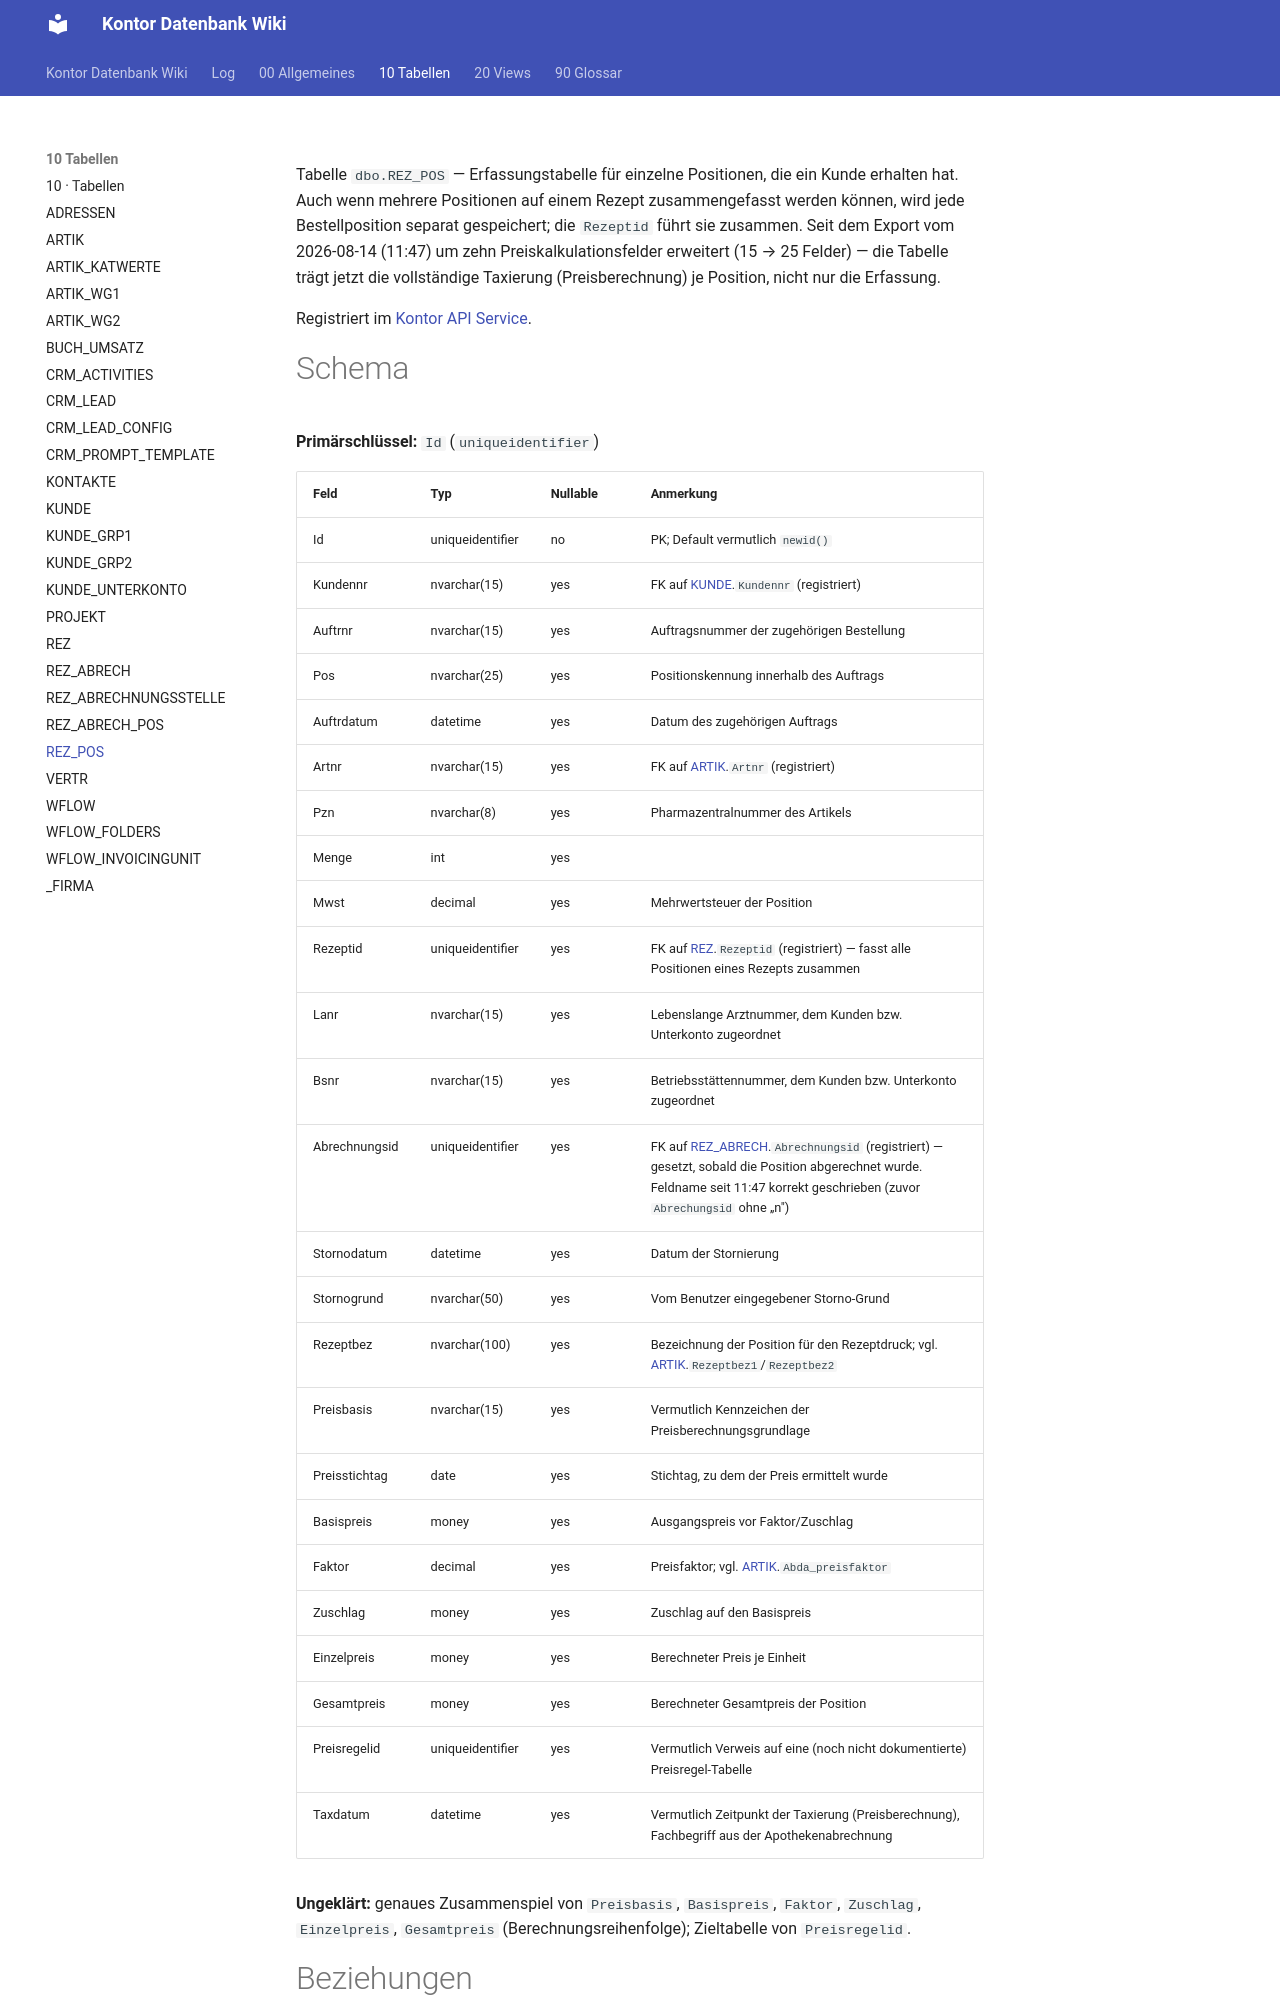

repository: FrankFink/kontor-db-wiki · page: 10-Tabellen/REZ_POS/index.html · generator: mkdocs

---
type: Entität
title: REZ_POS
description: Erfassungstabelle einzelner Rezeptpositionen inkl. Preiskalkulation (Taxierung); über Rezeptid zu einem Rezept zusammengefasst, über Abrechnungsid einer Abrechnung zugeordnet.
tags: [tabelle, rezeptabrechnung, plugin]
timestamp: 2026-08-14
---

Tabelle `dbo.REZ_POS` — Erfassungstabelle für einzelne Positionen, die ein Kunde
erhalten hat. Auch wenn mehrere Positionen auf einem Rezept zusammengefasst werden
können, wird jede Bestellposition separat gespeichert; die `Rezeptid` führt sie
zusammen. Seit dem Export vom 2026-08-14 (11:47) um zehn Preiskalkulationsfelder
erweitert (15 → 25 Felder) — die Tabelle trägt jetzt die vollständige Taxierung
(Preisberechnung) je Position, nicht nur die Erfassung.

Registriert im [Kontor API Service](<../00-Allgemeines/kontor-api-service.md>).
